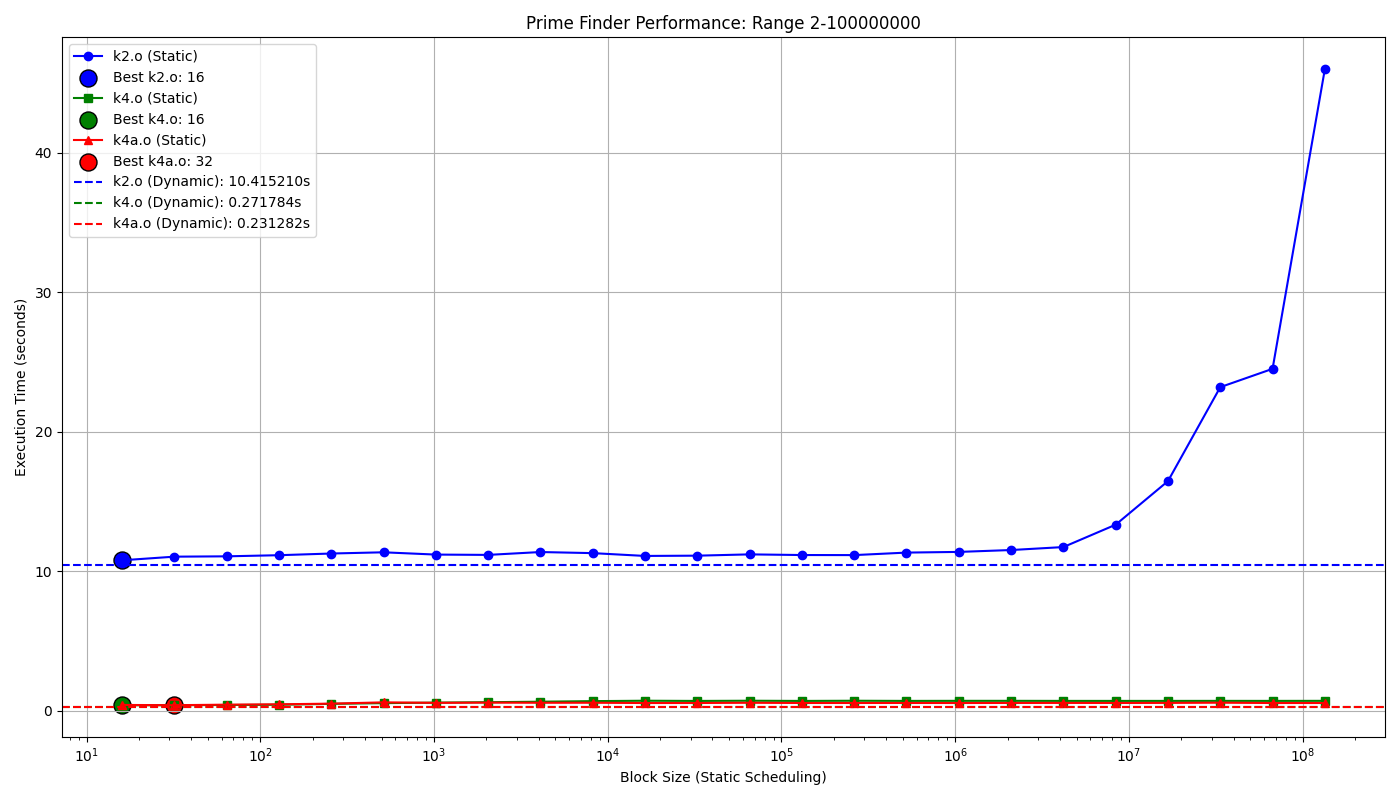

The data file committed next to this chart (first rows):
Block Size, k2.o Static Time (s), k4.o Static Time (s), k4a.o Static Time (s), k2.o Dynamic Time (s), k4.o Dynamic Time (s), k4a.o Dynamic Time (s)
16, 10.77, 0.3731, 0.3999, 10.42, 0.2718, 0.2313
32, 11.03, 0.3817, 0.3825, 10.42, 0.2718, 0.2313
64, 11.05, 0.3959, 0.419, 10.42, 0.2718, 0.2313
128, 11.13, 0.4145, 0.4461, 10.42, 0.2718, 0.2313
256, 11.25, 0.4768, 0.4925, 10.42, 0.2718, 0.2313
512, 11.34, 0.5288, 0.5854, 10.42, 0.2718, 0.2313
1024, 11.18, 0.5666, 0.5487, 10.42, 0.2718, 0.2313
2048, 11.16, 0.5964, 0.5661, 10.42, 0.2718, 0.2313
4096, 11.36, 0.632, 0.5553, 10.42, 0.2718, 0.2313
8192, 11.28, 0.6728, 0.5567, 10.42, 0.2718, 0.2313
16384, 11.08, 0.7014, 0.537, 10.42, 0.2718, 0.2313
32768, 11.1, 0.6873, 0.54, 10.42, 0.2718, 0.2313
65536, 11.19, 0.701, 0.555, 10.42, 0.2718, 0.2313
131072, 11.15, 0.6874, 0.5399, 10.42, 0.2718, 0.2313
262144, 11.14, 0.7005, 0.5396, 10.42, 0.2718, 0.2313
524288, 11.32, 0.6892, 0.5414, 10.42, 0.2718, 0.2313
1048576, 11.37, 0.6938, 0.538, 10.42, 0.2718, 0.2313
2097152, 11.5, 0.6942, 0.5427, 10.42, 0.2718, 0.2313
4194304, 11.72, 0.6898, 0.5451, 10.42, 0.2718, 0.2313
8388608, 13.32, 0.6891, 0.5419, 10.42, 0.2718, 0.2313
16777216, 16.45, 0.6894, 0.5455, 10.42, 0.2718, 0.2313
33554432, 23.18, 0.6911, 0.5608, 10.42, 0.2718, 0.2313
67108864, 24.49, 0.69, 0.5381, 10.42, 0.2718, 0.2313
134217728, 45.98, 0.6934, 0.5378, 10.42, 0.2718, 0.2313
